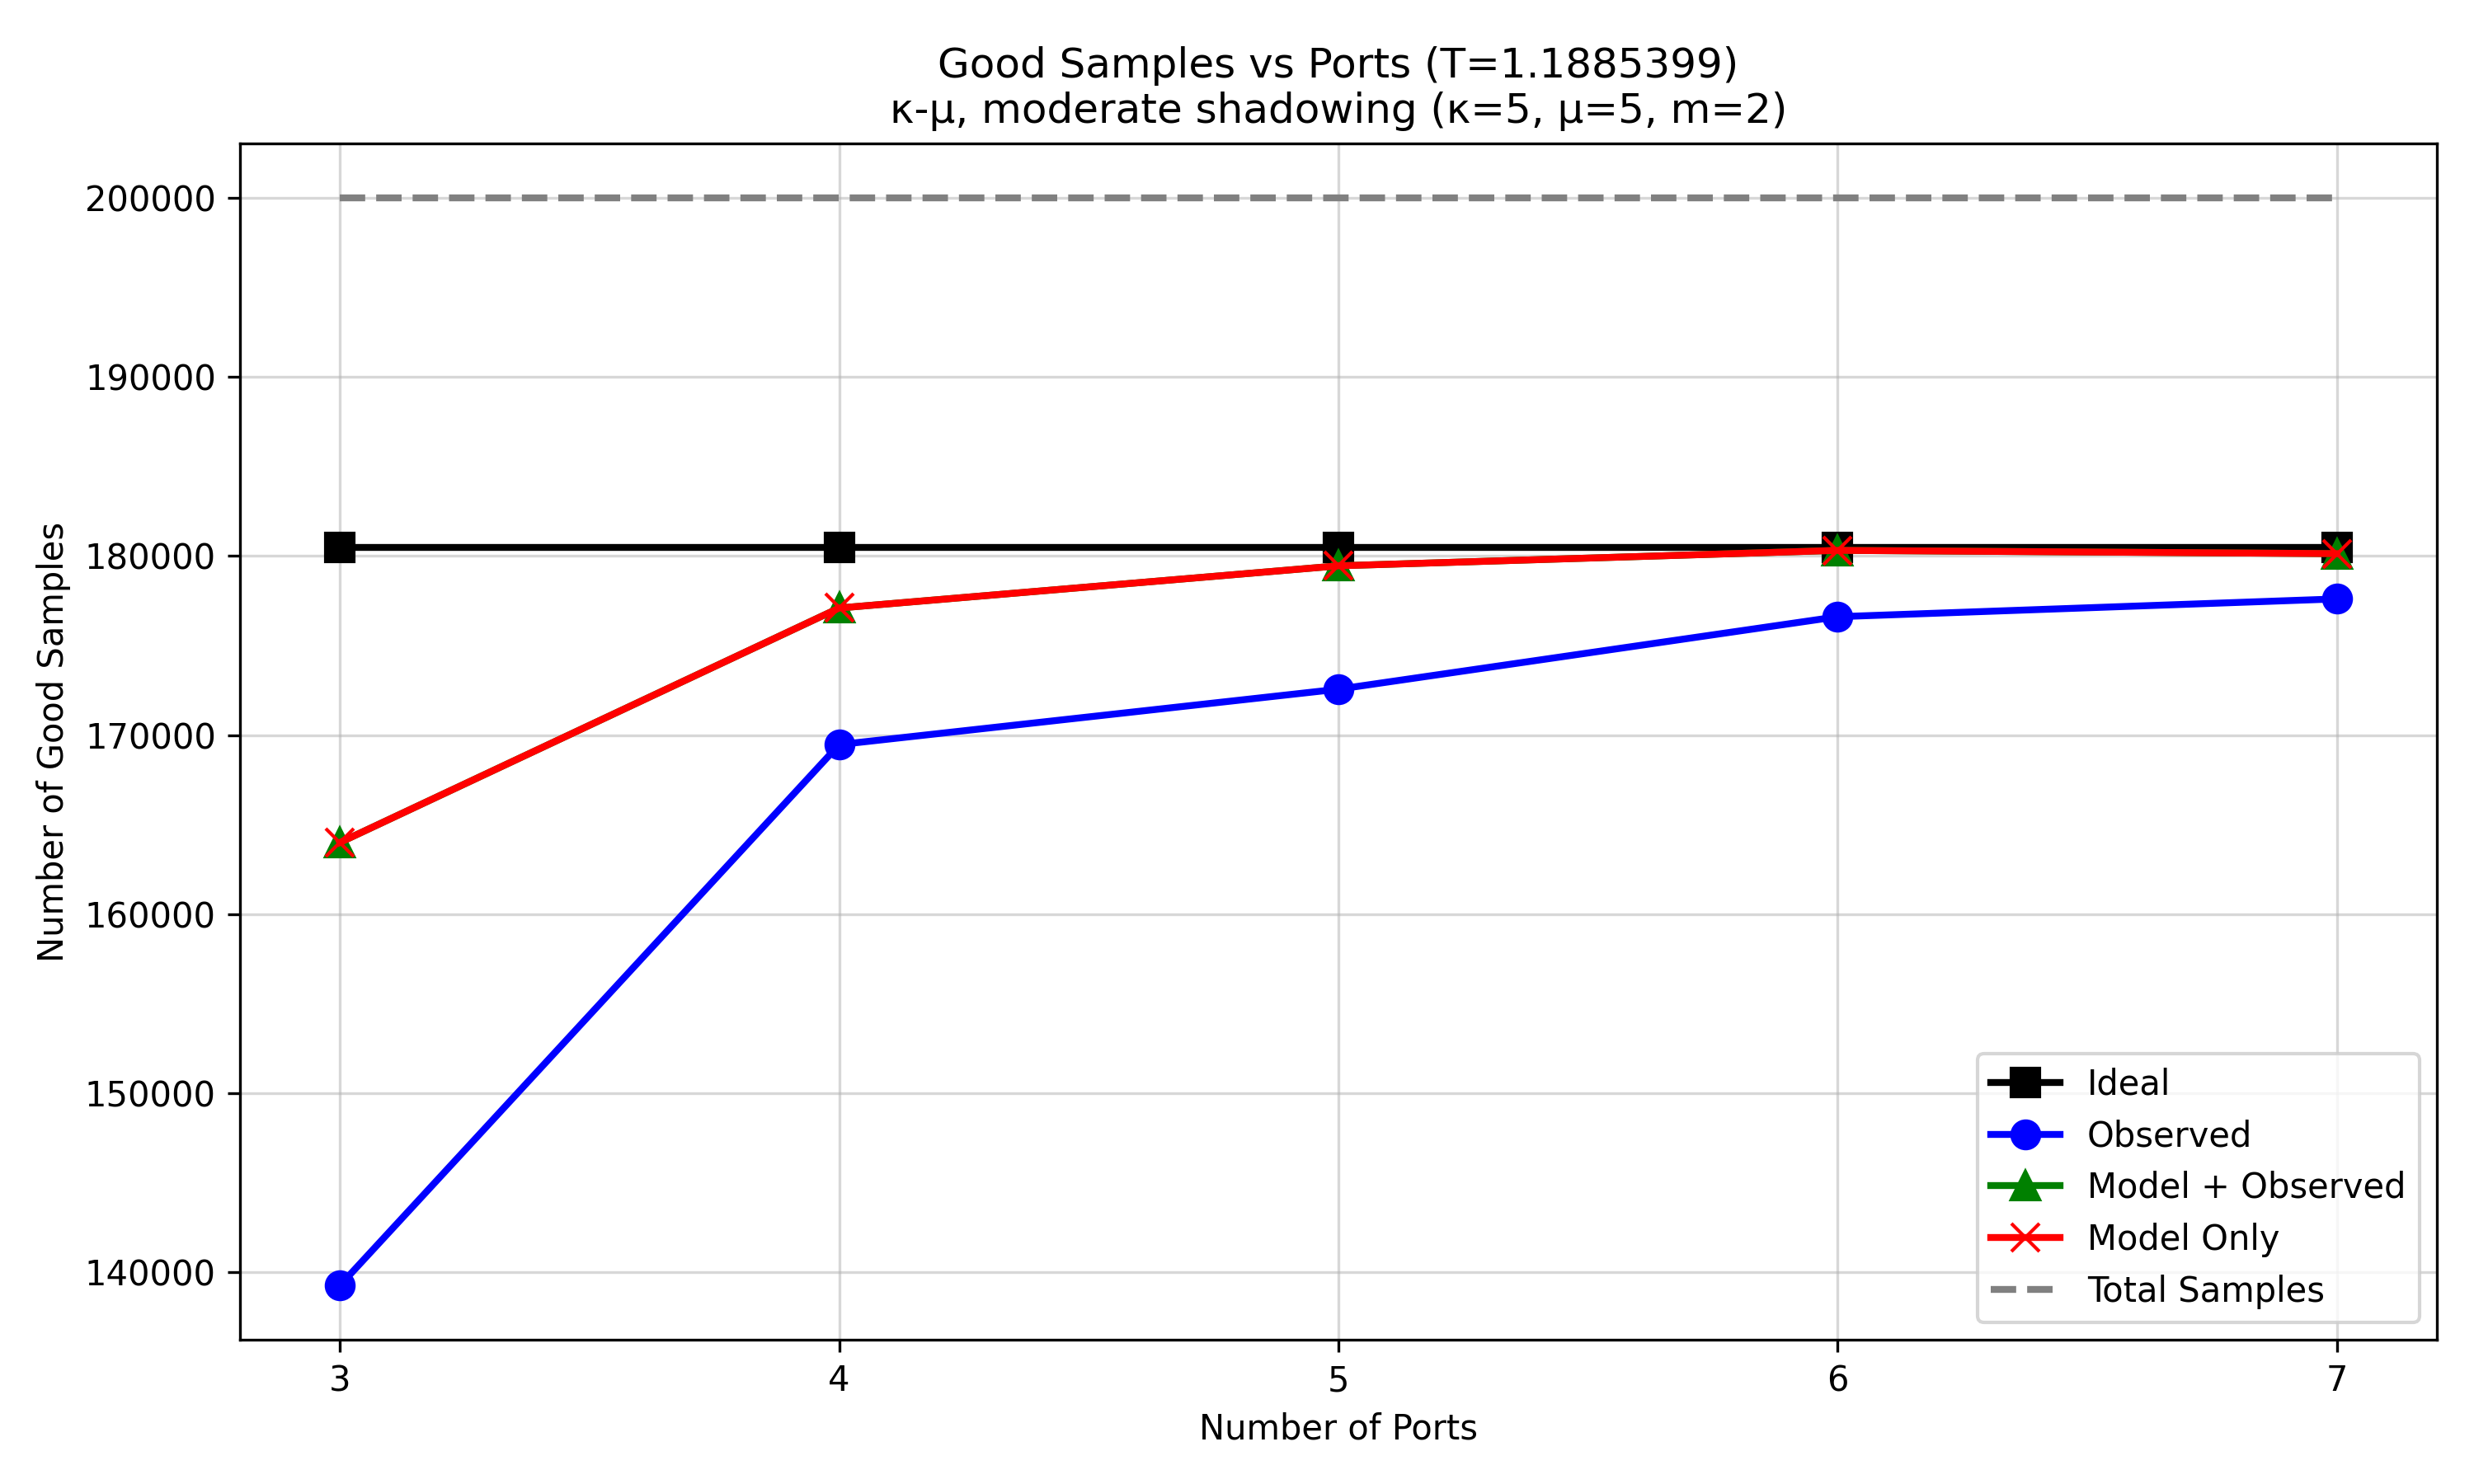

The table this chart was drawn from, first rows:
script_prefix, regime, configured_ports, num_samples, ideal_op, ideal_n_outage_samples, Ideal_good_samples, observed_op, observed_n_outage_samples, Observed_good_samples, model_plus_observed_op, model_plus_observed_n_outage_samples, Model + Observed_good_samples, model_only_op, model_only_n_outage_samples, Model Only_good_samples
nas_ptq_mobv3_all_regimes_, kappa5_mu5_m2, 3, 200000, 0.09764, 19529, 180471, 0.3038, 60757, 139243, 0.18, 36005, 163995, 0.18, 36005, 163995
nas_ptq_mobv3_all_regimes_, kappa5_mu5_m2, 4, 200000, 0.09764, 19529, 180471, 0.1527, 30533, 169467, 0.1145, 22901, 177099, 0.1145, 22901, 177099
nas_ptq_mobv3_all_regimes_, kappa5_mu5_m2, 5, 200000, 0.09764, 19529, 180471, 0.1372, 27437, 172563, 0.1027, 20544, 179456, 0.1027, 20544, 179456
nas_ptq_mobv3_all_regimes_, kappa5_mu5_m2, 6, 200000, 0.09764, 19529, 180471, 0.1169, 23388, 176612, 0.09841, 19681, 180319, 0.09841, 19681, 180319
nas_ptq_mobv3_all_regimes_, kappa5_mu5_m2, 7, 200000, 0.09764, 19529, 180471, 0.112, 22392, 177608, 0.09932, 19863, 180137, 0.09932, 19863, 180137
